Photos from the image-classification dataset "splits" in the GitHub repository adityamathur06/SentryGlide. Its 10 classes are: body tissue or organ, gauze, glass equipment packaging, metal equipment packaging, organic waste, paper equipment packaging, plastic equipment packaging, syringe, syringe needle, tweezers.

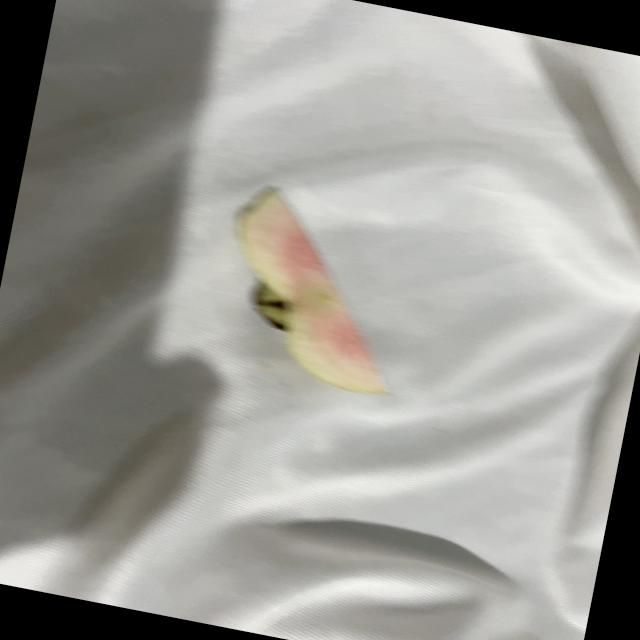
Label: organic waste

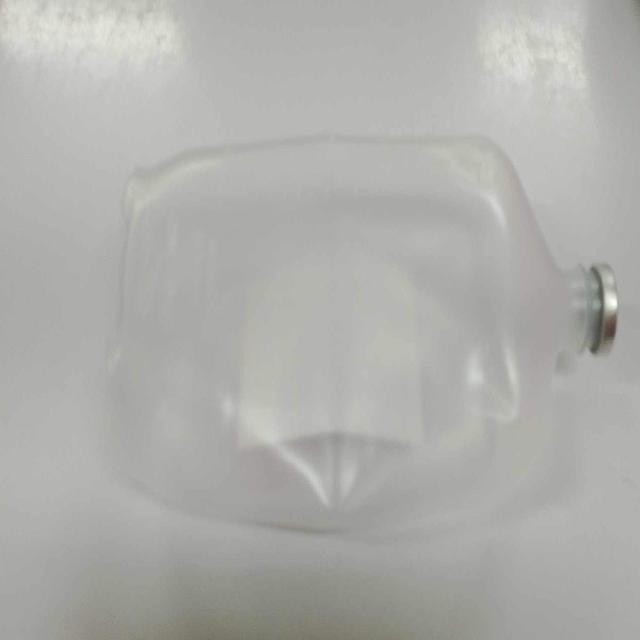
Label: plastic equipment packaging

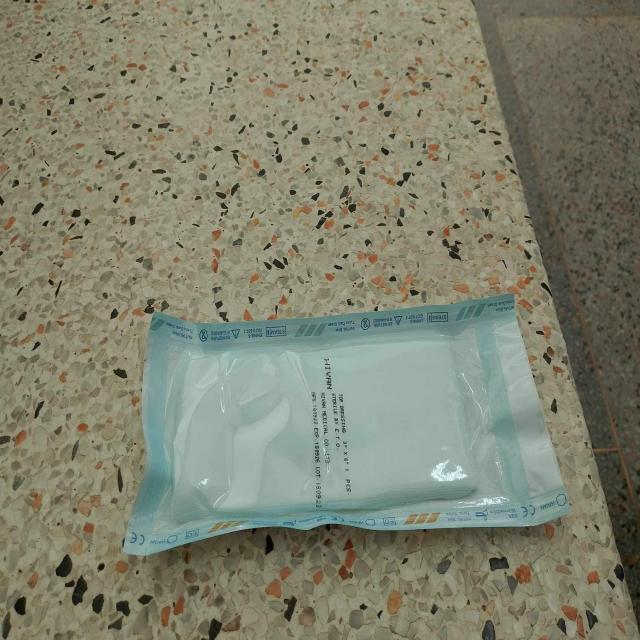
Label: paper equipment packaging

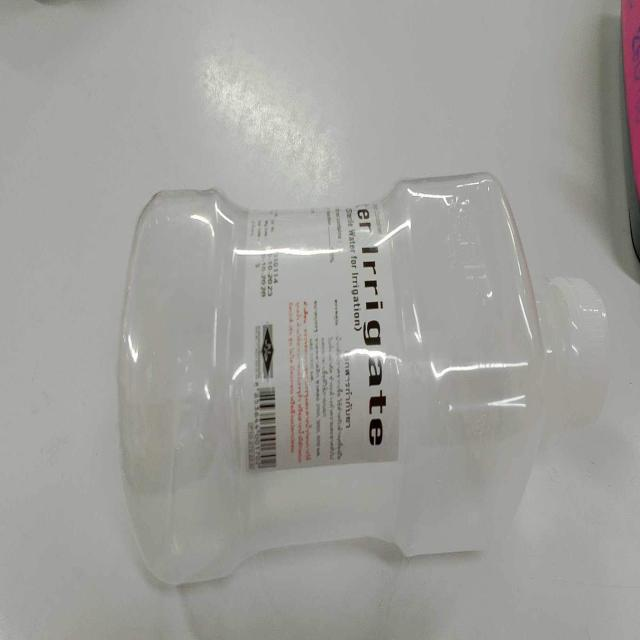
Label: plastic equipment packaging

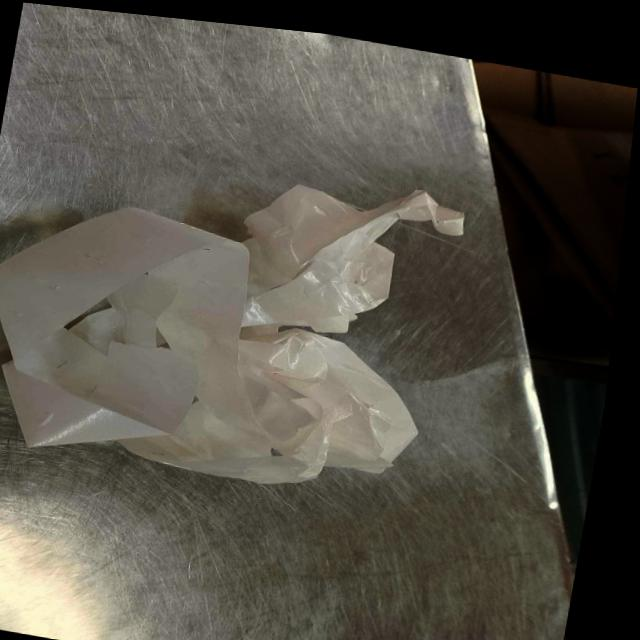
Label: paper equipment packaging

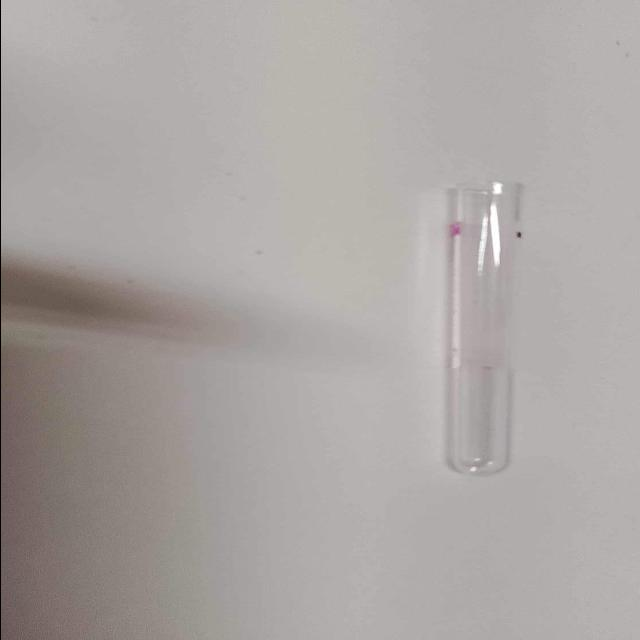
Label: glass equipment packaging
